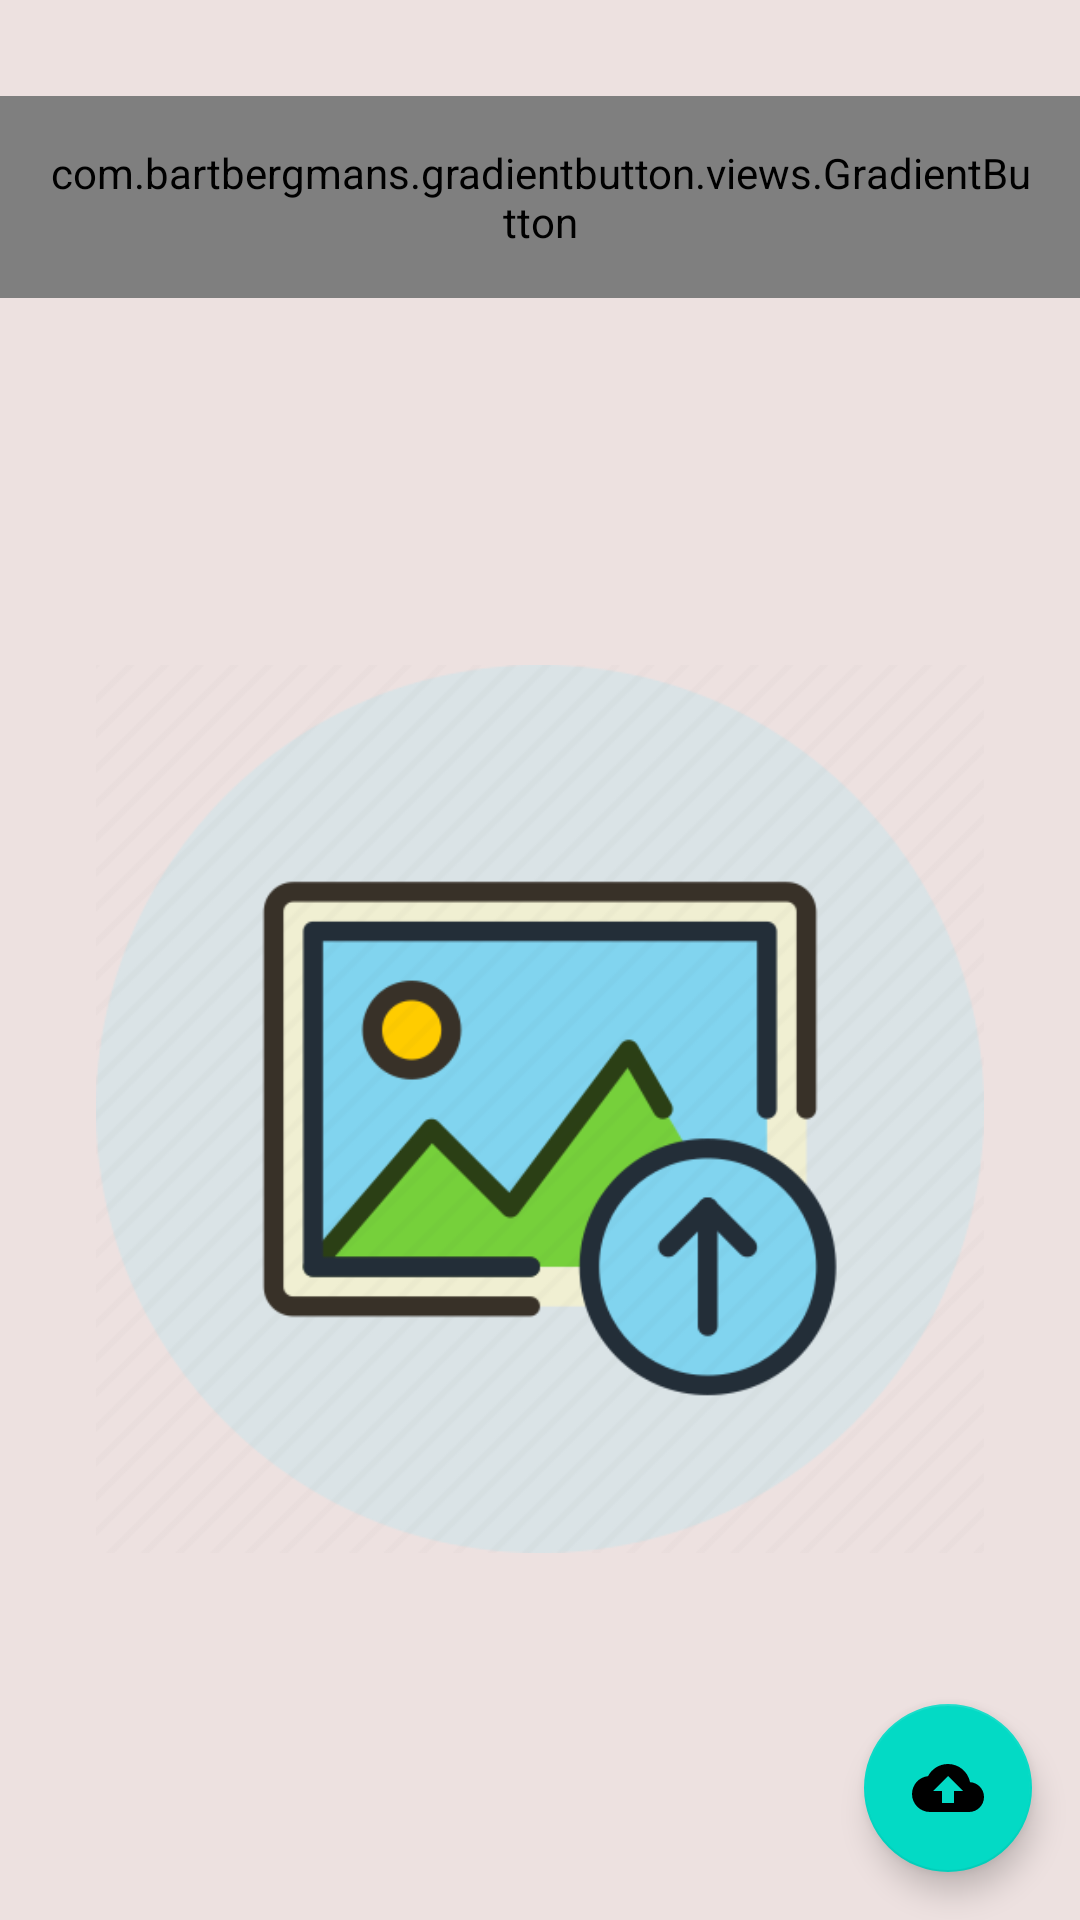

This screen was rendered from an Android layout file. Write that file and the resources it references.
<!-- AndroidManifest.xml: application theme Theme.GarbageDetectorAndLocator -->
<!-- res/layout/activity_new_location.xml -->
<?xml version="1.0" encoding="utf-8"?>
<androidx.constraintlayout.widget.ConstraintLayout xmlns:android="http://schemas.android.com/apk/res/android"
    xmlns:app="http://schemas.android.com/apk/res-auto"
    xmlns:tools="http://schemas.android.com/tools"
    android:layout_width="match_parent"
    android:layout_height="match_parent"
    android:background="@color/background"
    tools:context=".NewLocationActivity">

    <com.bartbergmans.gradientbutton.views.GradientButton
        android:id="@+id/galleryButton"
        android:layout_width="wrap_content"
        android:layout_height="wrap_content"
        android:layout_marginTop="32dp"
        android:clickable="true"
        android:gravity="center"
        android:padding="16dp"
        android:text="@string/select_photo"
        app:end_color="@color/gradientEnd"
        app:fill_color="@color/fillColor"
        app:filled="false"
        app:layout_constraintEnd_toEndOf="parent"
        app:layout_constraintStart_toStartOf="parent"
        app:layout_constraintTop_toTopOf="parent"
        app:start_color="@color/gradientStart"
        app:stroke="3dp" />


    <ImageView
        android:id="@+id/picView"
        android:layout_width="match_parent"
        android:layout_height="wrap_content"
        android:layout_margin="16dp"
        android:padding="16dp"
        android:src="@drawable/basic"
        app:layout_constraintBottom_toBottomOf="parent"
        app:layout_constraintEnd_toEndOf="parent"
        app:layout_constraintStart_toStartOf="parent"
        app:layout_constraintTop_toBottomOf="@+id/galleryButton"
        tools:ignore="ContentDescription" />

    <com.google.android.material.floatingactionbutton.FloatingActionButton
        android:id="@+id/fabToUpload"
        android:layout_width="wrap_content"
        android:layout_height="wrap_content"
        android:layout_gravity="end|bottom"
        android:layout_margin="16dp"
        android:src="@drawable/ic_baseline_cloud_upload_24"
        app:layout_constraintBottom_toBottomOf="parent"
        app:layout_constraintEnd_toEndOf="parent"
        tools:ignore="ContentDescription" />

</androidx.constraintlayout.widget.ConstraintLayout>
<!-- resources referenced by this layout -->
<resources>
  <color name="background">#83DCC4C2</color>
  <color name="fillColor">#9EE6FF</color>
  <color name="gradientEnd">#4389A2</color>
  <color name="gradientStart">#5C258D</color>
  <!-- drawable basic: png bitmap (drawable, 29822 bytes) -->
  <!-- drawable ic_baseline_cloud_upload_24 (drawable) -->
  <vector android:height="24dp" android:tint="#2324FF"
      android:viewportHeight="24" android:viewportWidth="24"
      android:width="24dp" xmlns:android="http://schemas.android.com/apk/res/android">
      <path android:fillColor="@android:color/white" android:pathData="M19.35,10.04C18.67,6.59 15.64,4 12,4 9.11,4 6.6,5.64 5.35,8.04 2.34,8.36 0,10.91 0,14c0,3.31 2.69,6 6,6h13c2.76,0 5,-2.24 5,-5 0,-2.64 -2.05,-4.78 -4.65,-4.96zM14,13v4h-4v-4H7l5,-5 5,5h-3z"/>
  </vector>
  <string name="select_photo">Select Photo From Gallery</string>
  <style name="Theme.GarbageDetectorAndLocator" parent="Theme.MaterialComponents.DayNight.DarkActionBar">
          
          <item name="colorPrimary">@color/purple_500</item>
          <item name="colorPrimaryVariant">@color/purple_700</item>
          <item name="colorOnPrimary">@color/white</item>
          
          <item name="colorSecondary">@color/teal_200</item>
          <item name="colorSecondaryVariant">@color/teal_700</item>
          <item name="colorOnSecondary">@color/black</item>
          
          <item name="android:statusBarColor" tools:targetApi="l">?attr/colorPrimaryVariant</item>
          
      </style>
  <color name="purple_500">#FF6200EE</color>
  <color name="purple_700">#FF3700B3</color>
  <color name="white">#FFFFFFFF</color>
  <color name="teal_200">#FF03DAC5</color>
  <color name="teal_700">#FF018786</color>
  <color name="black">#FF000000</color>
</resources>
